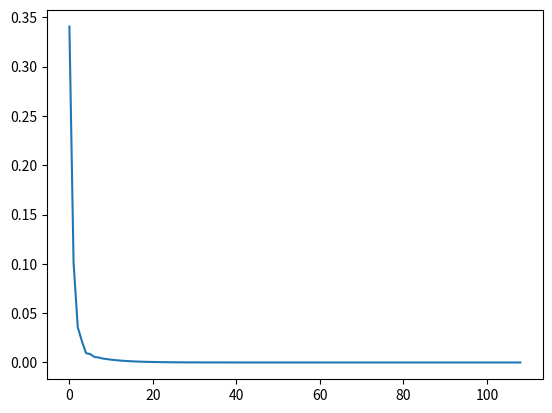

Reproduce this figure in Python.
#!/usr/bin/env python
# coding: utf-8

# In[30]:


import numpy as np
import matplotlib.pyplot as plt


# In[31]:


def sistema(x1,x2):
    a=np.log(x1**2+x2**2)-np.sin(x1*x2)-np.log(2)-np.log(np.pi)
    b=np.e**(x1-x2)+np.cos(x1*x2)
    return a,b


# In[32]:


for i in range(2):
    print(sistema(2,2)[i])


# In[33]:


def VectorF(G,r):
    
    dim=2
    
    v=np.zeros(dim)
    
    for i in range(dim):
        v[i]=sistema(r[0],r[1])[i]
    return v


# In[34]:


VectorF(sistema,[2,2])


# In[35]:


def GetJacobian(G,r,h=1e-6):
    
    dim = 2
    
    J = np.zeros((dim,dim))
    
    for i in range(dim):
        J[i,0] = (G(r[0]+h,r[1])[i] - G(r[0]-h,r[1])[i])/(2*h)
        J[i,1] = (G(r[0],r[1]+h)[i] - G(r[0],r[1]-h)[i])/(2*h)
        
    return np.transpose(J)


# In[36]:


GetJacobian(sistema,[2,2])


# In[41]:


def NewtonRaphson(sistema,r,error=1e-10):
    
    it = 0
    d = 1
    Vector_d = np.array([])
    
    while d > error:
        
        it += 1
        
        rc = r
        
        F = VectorF(sistema,r)
        J = GetJacobian(sistema,r)
        InvJ = np.linalg.inv(J)
        
        r = rc - np.dot( InvJ, F )
        
        diff = r - rc
        print(diff)
        
        d = np.linalg.norm(diff)
        
        Vector_d = np.append( Vector_d , d )
        
    return r,it,Vector_d


# In[42]:


r,it,distancias=(NewtonRaphson(sistema,[2,2]))


# In[43]:


plt.plot(distancias)


# In[44]:


print(r)


# In[ ]:




